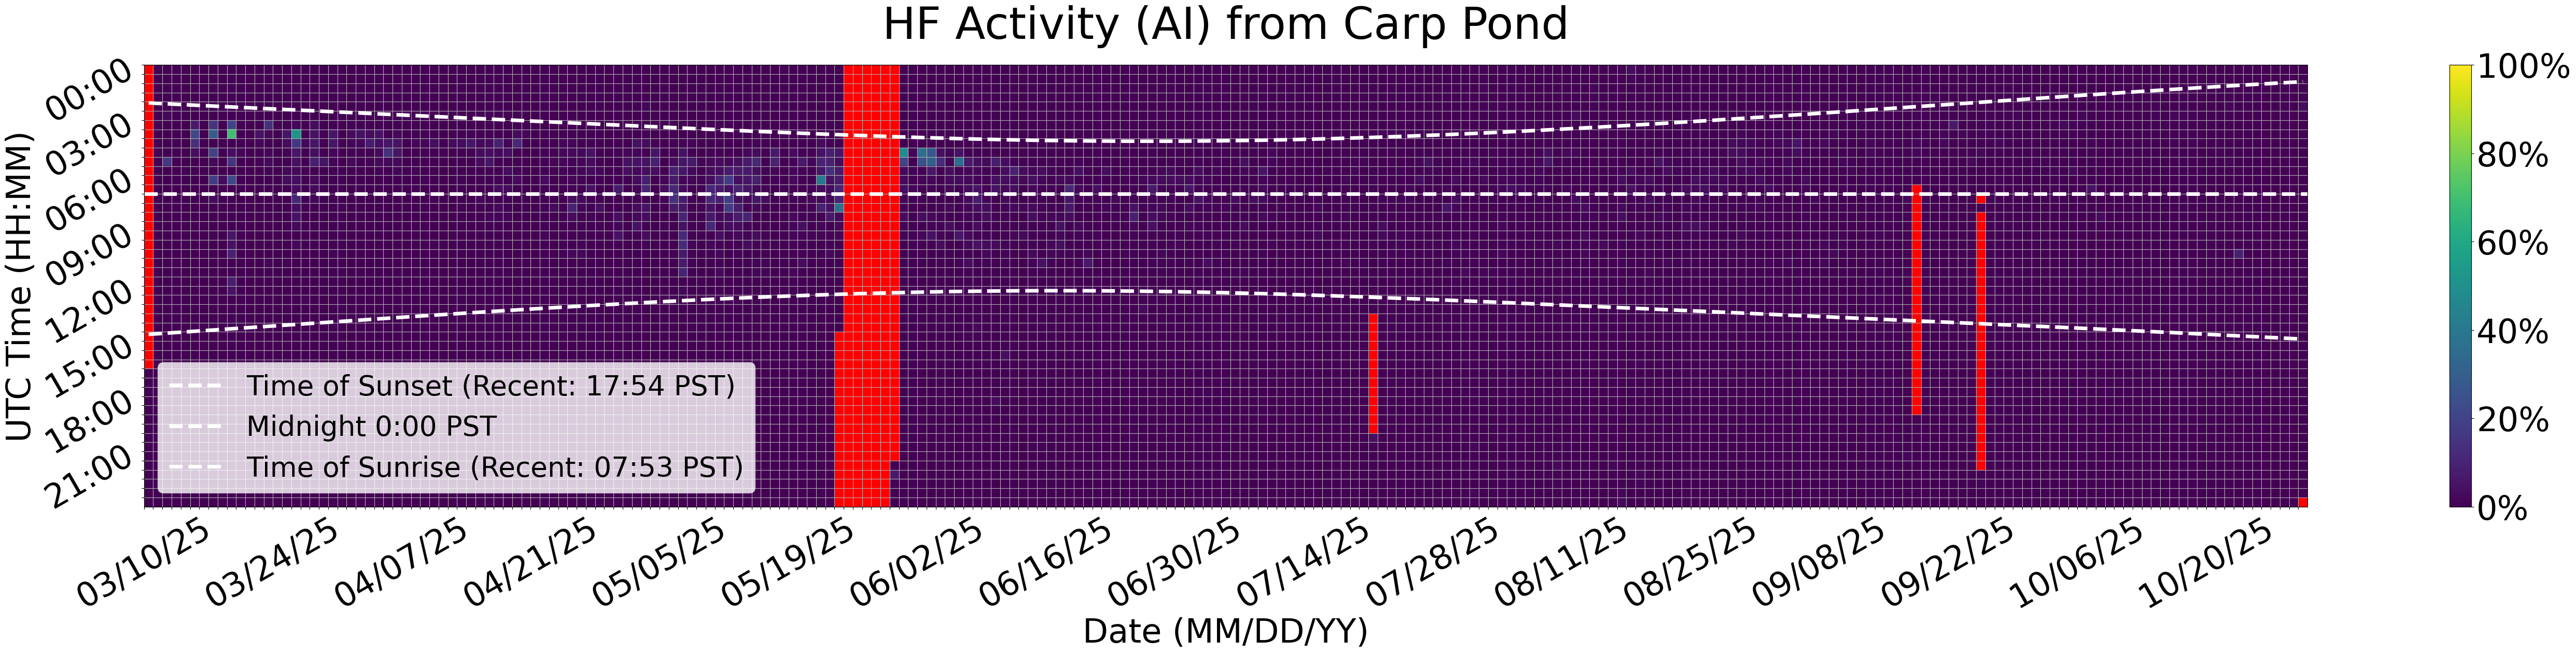

Source data for this figure (header and first rows):
Time (UTC), 03/10/25, 03/11/25, 03/12/25, 03/13/25, 03/14/25, 03/15/25, 03/16/25, 03/17/25, 03/18/25, 03/19/25, 03/20/25, 03/21/25, 03/22/25, 03/23/25, 03/24/25, 03/25/25, 03/26/25, 03/27/25, 03/28/25, 03/29/25, 03/30/25, 03/31/25, 04/01/25
00:00, , 0.0, 0.0, 0.0, 0.0, 0.0, 0.0, 0.0, 0.0, 0.0, 0.0, 0.0, 0.0, 0.0, 0.0, 0.0, 0.0, 0.0, 0.0, 0.0, 0.0, 0.0, 0.0
00:30, , 0.0, 0.0, 0.0, 0.0, 0.0, 0.0, 0.0, 0.0, 0.0, 0.0, 0.0, 0.0, 0.0, 0.0, 0.0, 0.0, 0.0, 0.0, 0.0, 0.0, 0.0, 0.0
01:00, , 0.0, 0.0, 0.0, 0.0, 0.0, 0.0, 0.0, 0.0, 0.0, 0.0, 0.0, 0.0, 0.0, 0.0, 0.0, 0.0, 0.0, 0.0, 0.0, 0.0, 0.0, 0.0
01:30, , 0.0, 0.0, 0.0, 0.0, 0.0, 0.0, 0.0, 0.0, 0.0, 0.0, 0.0, 0.0, 0.0, 0.0, 0.0, 0.0, 0.0, 0.0, 0.0, 0.0, 0.0, 0.0
02:00, , 0.0, 0.0, 0.0, 0.0, 0.0, 0.0, 0.0, 0.0, 0.0, 0.0, 0.0, 0.0, 0.0, 0.0, 0.0, 0.0, 0.0, 0.0, 0.0, 0.0, 0.0, 0.0
02:30, , 0.0, 2.222, 0.0, 0.0, 0.0, 0.0, 0.0, 0.0, 0.0, 0.0, 0.0, 0.0, 0.0, 0.0, 0.0, 0.0, 0.0, 0.0, 0.0, 0.0, 0.0, 0.0
03:00, , 1.111, 0.0, 0.0, 0.0, 6.667, 0.0, 15.0, 0.0, 20.0, 0.0, 0.0, 0.0, 14.44, 0.0, 0.0, 1.667, 0.0, 2.778, 0.0, 0.0, 0.5556, 1.111
03:30, , 0.0, 0.0, 0.0, 0.0, 21.11, 0.0, 29.44, 0.0, 69.44, 0.0, 0.0, 5.0, 2.222, 0.0, 5.556, 51.67, 0.0, 4.444, 1.111, 5.556, 0.0, 2.778
04:00, , 1.111, 0.0, 0.0, 0.0, 13.89, 0.0, 0.0, 0.0, 0.0, 0.0, 0.0, 1.667, 0.5556, 0.0, 2.778, 16.11, 2.222, 5.556, 0.0, 6.111, 1.111, 1.667
04:30, , 1.111, 0.0, 0.0, 0.0, 3.333, 0.0, 19.44, 0.0, 3.889, 1.667, 0.0, 0.0, 1.667, 0.0, 1.111, 6.111, 0.0, 3.889, 0.0, 1.667, 0.0, 1.111
05:00, , 0.0, 16.67, 0.0, 0.0, 0.0, 0.0, 2.222, 0.0, 15.56, 0.0, 0.0, 1.111, 2.222, 0.0, 0.5556, 4.444, 0.0, 8.333, 5.556, 1.667, 0.0, 2.222
05:30, , 0.0, 0.0, 0.0, 0.0, 0.0, 0.0, 0.0, 0.0, 0.0, 0.0, 0.0, 0.0, 1.111, 0.0, 2.222, 2.222, 0.0, 0.5556, 0.0, 0.0, 0.0, 0.0
06:00, , 0.0, 0.0, 0.0, 0.0, 0.0, 0.0, 18.33, 2.778, 22.22, 0.0, 0.0, 0.0, 0.0, 0.0, 3.333, 3.333, 0.0, 2.222, 0.5556, 0.5556, 0.0, 0.0
06:30, , 0.0, 0.0, 0.0, 0.0, 0.0, 0.0, 0.0, 0.0, 0.0, 0.0, 0.0, 0.5556, 0.0, 0.0, 0.0, 2.778, 0.0, 2.222, 0.0, 0.0, 0.0, 0.0
07:00, , 0.0, 0.0, 0.0, 1.111, 0.0, 0.0, 2.778, 0.0, 0.0, 0.0, 0.0, 0.0, 0.0, 0.0, 0.0, 10.56, 0.0, 1.667, 0.5556, 0.0, 0.0, 0.0
07:30, , 0.0, 0.0, 0.0, 0.0, 0.0, 0.0, 0.0, 0.0, 0.0, 0.0, 0.0, 0.0, 0.0, 0.0, 0.0, 3.889, 0.0, 0.0, 0.0, 0.0, 1.111, 0.0
08:00, , 0.0, 0.0, 0.0, 0.0, 0.0, 0.0, 0.0, 0.0, 0.0, 0.0, 0.0, 0.0, 0.0, 0.0, 0.0, 5.0, 0.0, 0.0, 0.0, 0.0, 0.0, 0.0
08:30, , 0.0, 0.0, 0.0, 0.0, 0.0, 0.0, 0.0, 0.0, 0.0, 0.0, 0.0, 0.0, 0.0, 0.0, 0.0, 2.222, 0.0, 0.5556, 0.0, 0.0, 1.111, 0.0
09:00, , 0.0, 0.0, 0.0, 0.0, 0.0, 0.0, 1.111, 0.0, 5.556, 0.0, 0.0, 0.0, 0.0, 0.0, 0.0, 0.0, 0.0, 0.0, 0.0, 0.0, 0.0, 0.0
09:30, , 0.0, 0.0, 0.0, 0.0, 0.0, 0.0, 0.0, 0.0, 4.444, 0.0, 0.0, 0.0, 0.0, 0.0, 0.5556, 2.222, 0.0, 0.0, 0.0, 0.0, 0.0, 0.0
10:00, , 0.0, 0.0, 0.0, 0.0, 0.0, 0.0, 0.0, 0.0, 8.889, 0.0, 0.0, 0.0, 0.0, 0.0, 0.0, 0.0, 0.0, 0.0, 0.0, 1.111, 0.0, 0.0
10:30, , 0.0, 0.0, 0.0, 0.0, 0.0, 0.0, 0.0, 0.0, 0.0, 0.0, 0.0, 0.0, 1.667, 0.0, 1.111, 0.0, 0.0, 0.0, 0.0, 0.0, 0.0, 0.0
11:00, , 0.0, 0.0, 0.0, 0.0, 0.0, 0.0, 0.0, 0.0, 0.0, 0.0, 0.0, 0.0, 0.5556, 0.0, 0.0, 0.0, 0.0, 0.0, 0.0, 0.0, 1.111, 0.0
11:30, , 0.0, 0.0, 0.0, 0.0, 0.0, 0.0, 0.0, 0.0, 8.333, 0.0, 0.0, 0.0, 0.0, 0.0, 0.0, 0.0, 0.0, 0.0, 0.0, 0.0, 0.0, 0.0
12:00, , 0.0, 0.0, 0.0, 0.0, 0.0, 0.0, 0.0, 0.0, 5.0, 0.0, 0.0, 0.0, 0.0, 0.0, 0.0, 0.0, 0.0, 0.0, 0.0, 0.0, 0.0, 0.0
12:30, , 0.0, 0.0, 0.0, 0.0, 0.0, 0.0, 0.0, 0.0, 0.0, 0.0, 0.0, 0.0, 0.0, 0.0, 0.0, 0.0, 1.667, 0.0, 0.0, 0.0, 0.0, 0.0
13:00, , 0.0, 0.0, 0.0, 0.0, 0.0, 0.0, 0.0, 0.0, 0.0, 0.0, 0.0, 0.0, 0.0, 0.0, 0.0, 0.0, 0.0, 0.0, 0.0, 0.0, 0.0, 0.0
13:30, , 0.0, 0.0, 0.0, 0.0, 0.0, 0.0, 0.0, 0.0, 0.0, 0.0, 0.0, 0.0, 0.0, 0.0, 0.0, 0.0, 0.0, 0.0, 0.0, 0.0, 0.0, 0.0
14:00, , 0.0, 0.0, 0.0, 0.0, 0.0, 0.0, 0.0, 0.0, 0.0, 0.0, 0.0, 0.0, 0.0, 0.0, 0.0, 0.0, 0.0, 0.0, 0.0, 0.0, 0.0, 0.0
14:30, , 0.0, 0.0, 0.0, 0.0, 0.0, 0.0, 0.0, 0.0, 0.0, 0.0, 0.0, 0.0, 0.0, 0.0, 0.0, 0.0, 0.0, 0.0, 0.0, 0.0, 0.0, 0.0
15:00, , 0.0, 0.0, 0.0, 0.0, 0.0, 0.0, 0.0, 0.0, 0.0, 0.0, 0.0, 0.0, 0.0, 0.0, 0.0, 0.0, 0.0, 0.0, 0.0, 0.0, 0.0, 0.0
15:30, , 0.0, 0.0, 0.0, 0.0, 0.0, 0.0, 0.0, 0.0, 0.0, 0.0, 0.0, 0.0, 0.0, 0.0, 0.0, 0.0, 0.0, 0.0, 0.0, 0.0, 0.0, 0.0
16:00, , 0.0, 0.0, 0.0, 0.0, 0.0, 0.0, 0.0, 0.0, 0.0, 0.0, 0.0, 0.0, 0.0, 0.0, 0.0, 0.0, 0.0, 0.0, 0.0, 0.0, 0.0, 0.0
16:30, 0.0, 0.0, 0.0, 0.0, 0.0, 0.0, 0.0, 0.0, 0.0, 0.0, 0.0, 0.0, 0.0, 0.0, 0.0, 0.0, 0.0, 0.0, 0.0, 0.0, 0.0, 0.0, 0.0
17:00, 0.5556, 0.0, 0.0, 0.0, 0.0, 0.0, 0.0, 0.0, 0.0, 0.0, 0.0, 0.0, 0.0, 0.0, 0.0, 0.0, 0.0, 0.0, 0.0, 0.0, 0.0, 0.0, 0.0
17:30, 0.0, 0.0, 0.0, 0.0, 0.0, 0.0, 0.0, 0.0, 0.0, 0.0, 0.0, 0.0, 0.0, 0.0, 0.0, 0.0, 0.0, 0.0, 0.0, 0.0, 0.0, 0.0, 0.0
18:00, 0.0, 0.0, 0.0, 0.0, 0.0, 0.0, 0.0, 0.0, 0.0, 0.0, 0.0, 0.0, 0.0, 0.0, 0.0, 0.0, 0.0, 0.0, 0.0, 0.0, 0.0, 0.0, 0.0
18:30, 0.0, 0.0, 0.0, 0.0, 0.0, 0.0, 0.0, 0.0, 0.0, 0.0, 0.0, 0.0, 0.0, 0.0, 0.0, 0.0, 0.0, 0.0, 0.0, 0.0, 0.0, 0.0, 0.0
19:00, 0.0, 0.0, 0.0, 0.0, 0.0, 0.0, 0.0, 0.0, 0.0, 0.0, 0.0, 0.0, 0.0, 0.0, 0.0, 0.0, 0.0, 0.0, 0.0, 0.0, 0.0, 0.0, 0.0
19:30, 0.0, 0.0, 0.0, 0.0, 0.0, 0.0, 0.0, 0.0, 0.0, 0.0, 0.0, 0.0, 0.0, 0.0, 0.0, 0.0, 0.0, 0.0, 0.0, 0.0, 0.0, 0.0, 0.0
20:00, 0.0, 0.0, 0.0, 0.0, 0.0, 0.0, 0.0, 0.0, 0.0, 0.0, 0.0, 0.0, 0.0, 0.0, 0.0, 0.0, 0.0, 0.0, 0.0, 0.0, 0.0, 0.0, 0.0
20:30, 0.0, 0.0, 0.0, 0.0, 0.0, 0.0, 0.0, 0.0, 0.0, 0.0, 0.0, 0.0, 0.0, 0.0, 0.0, 0.0, 0.0, 0.0, 0.0, 0.0, 0.0, 0.0, 0.0
21:00, 0.0, 0.0, 0.0, 0.0, 0.0, 0.0, 0.0, 0.0, 0.0, 0.0, 0.0, 0.0, 0.0, 0.0, 0.0, 0.0, 0.0, 0.0, 0.0, 0.0, 0.0, 0.0, 0.0
21:30, 0.0, 0.0, 0.0, 0.0, 0.0, 0.0, 0.0, 0.0, 0.0, 0.0, 0.0, 0.0, 0.0, 0.0, 0.0, 0.0, 0.0, 0.0, 0.0, 0.0, 0.0, 0.0, 0.0
22:00, 0.0, 0.0, 0.0, 0.0, 0.0, 0.0, 0.0, 0.0, 0.0, 0.0, 0.0, 0.0, 0.0, 0.0, 0.0, 0.0, 0.0, 0.0, 0.0, 0.0, 0.0, 0.0, 0.0
22:30, 0.0, 0.0, 0.0, 0.0, 0.0, 0.0, 0.0, 0.0, 0.0, 0.0, 0.0, 0.0, 0.0, 0.0, 0.0, 0.0, 0.0, 0.0, 0.0, 0.0, 0.0, 0.0, 0.0
23:00, 0.0, 0.0, 0.0, 0.0, 0.0, 0.0, 0.0, 0.0, 0.0, 0.0, 0.0, 0.0, 0.0, 0.0, 0.0, 0.0, 0.0, 0.0, 0.0, 0.0, 0.0, 0.0, 0.0
23:30, 0.0, 0.0, 0.0, 0.0, 0.0, 0.0, 0.0, 0.0, 0.0, 0.0, 0.0, 0.0, 0.0, 0.0, 0.0, 0.0, 0.0, 0.0, 0.0, 0.0, 0.0, 0.0, 0.0
